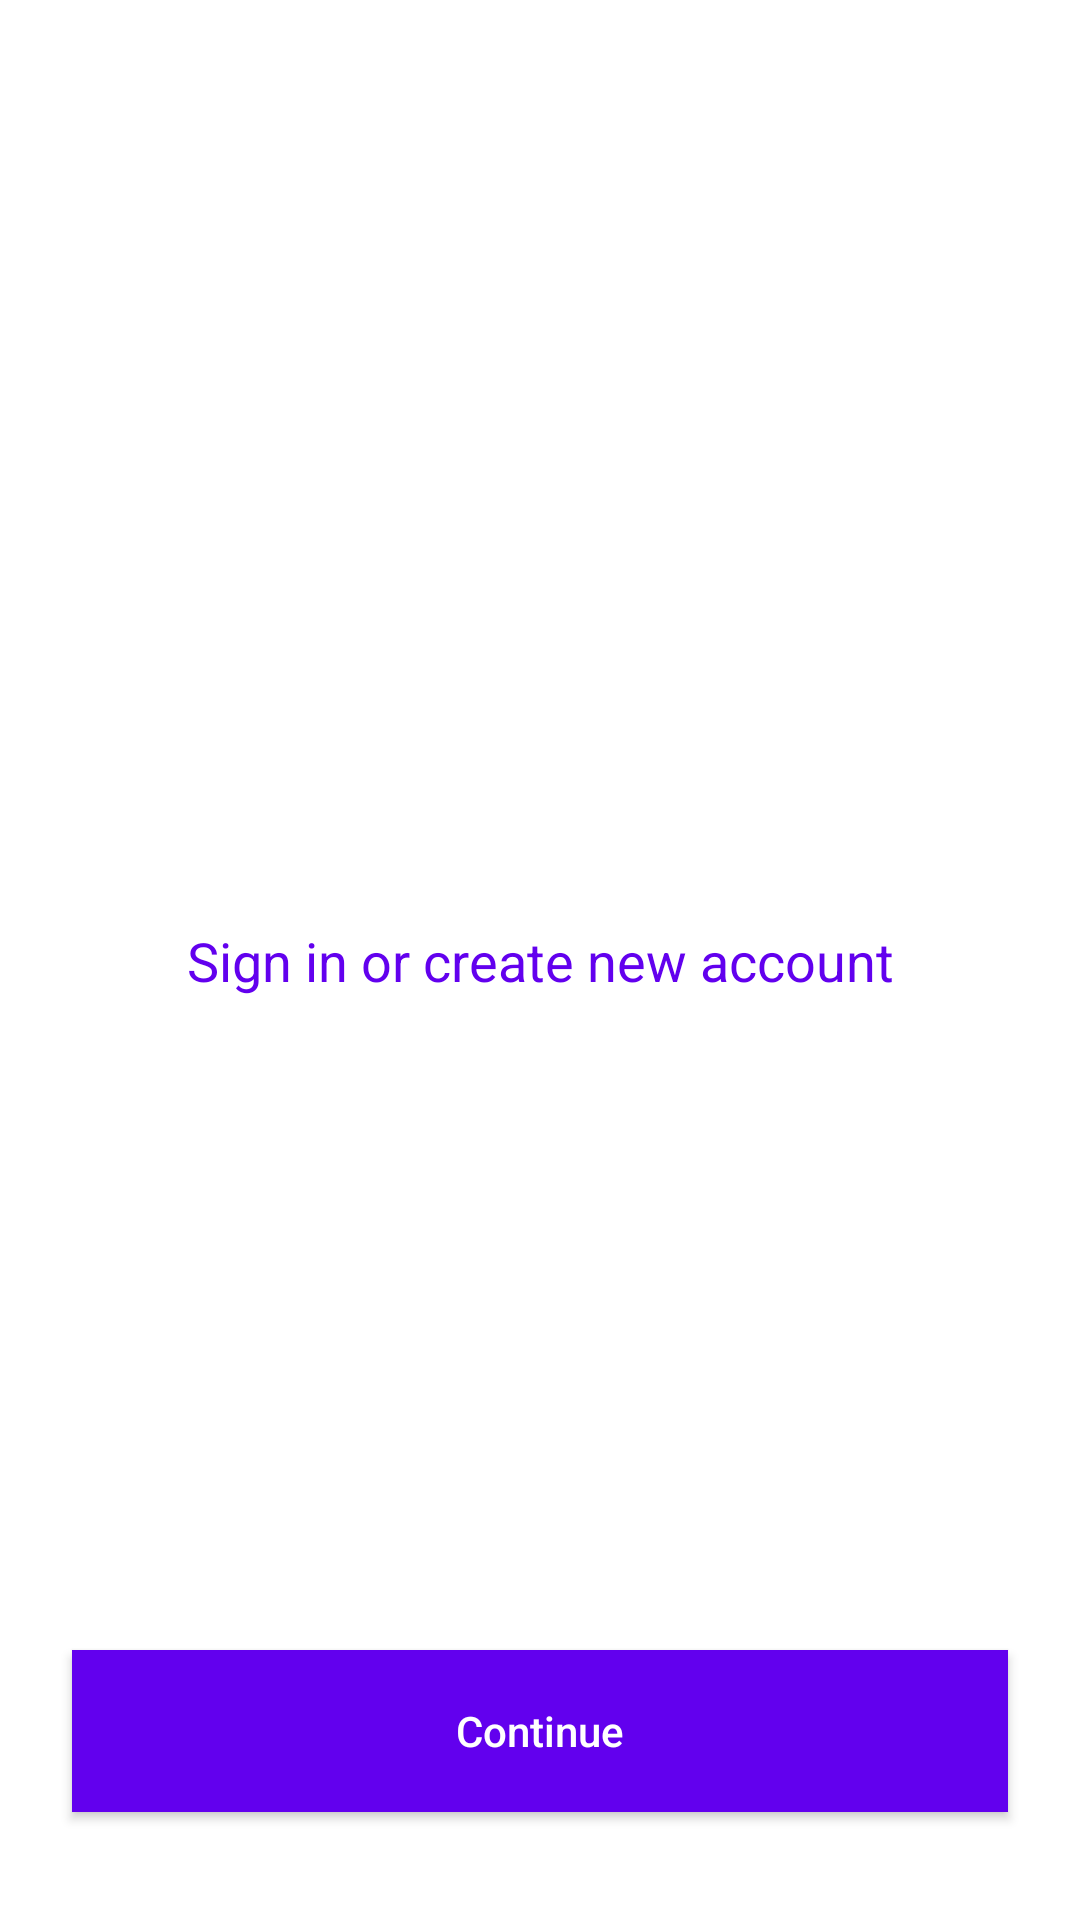

Here is an Android app screen rendered from its layout file. Give the layout XML and the strings, colors and styles it references.
<!-- AndroidManifest.xml: application theme AppTheme -->
<!-- res/layout/fragment_auth.xml -->
<?xml version="1.0" encoding="utf-8"?>
<layout xmlns:android="http://schemas.android.com/apk/res/android"
    xmlns:app="http://schemas.android.com/apk/res-auto">

    <data>

        <variable
            name="vm"
            type="com.noteslist.app.screens.auth.ui.AuthScreenVM" />

    </data>

    <androidx.constraintlayout.widget.ConstraintLayout
        android:layout_width="match_parent"
        android:layout_height="match_parent"
        >

        <TextView
            android:id="@+id/tv_registration"
            android:layout_width="wrap_content"
            android:layout_height="wrap_content"
            android:text="@string/sign_in_or_create_nw_account"
            android:textColor="@color/color_purple_main"
            android:textSize="18sp"
            app:layout_constraintBottom_toBottomOf="parent"
            app:layout_constraintLeft_toLeftOf="parent"
            app:layout_constraintRight_toRightOf="parent"
            app:layout_constraintTop_toTopOf="parent"
            />











































        <Button
            android:id="@+id/btn_sign_in"
            style="@style/Base.Button"
            android:layout_width="0dp"
            android:layout_height="54dp"
            android:layout_marginStart="24dp"
            android:layout_marginEnd="24dp"
            android:layout_marginBottom="36dp"
            android:background="@color/color_purple_main"
            android:elevation="0dp"
            android:foregroundGravity="center"
            android:gravity="center"
            android:onClick="@{() -> vm.login()}"
            android:paddingTop="14dp"
            android:paddingBottom="14dp"
            android:text="@string/continue_text"
            android:textAllCaps="false"
            android:textColor="@color/color_white"
            app:elevation="0dp"
            app:layout_constraintBottom_toBottomOf="parent"
            app:layout_constraintLeft_toLeftOf="parent"
            app:layout_constraintRight_toRightOf="parent" />

        <ProgressBar
            android:id="@+id/iv_progress"
            android:layout_width="wrap_content"
            android:layout_height="0dp"
            android:elevation="8dp"
            android:indeterminateTint="@color/color_white"
            android:indeterminateTintMode="src_atop"
            android:visibility="gone"
            app:layout_constraintBottom_toBottomOf="@+id/btn_sign_in"
            app:layout_constraintLeft_toLeftOf="@+id/btn_sign_in"
            app:layout_constraintRight_toRightOf="@+id/btn_sign_in"
            app:layout_constraintTop_toTopOf="@+id/btn_sign_in" />
    </androidx.constraintlayout.widget.ConstraintLayout>

</layout>
<!-- resources referenced by this layout -->
<resources>
  <color name="color_purple_main">#6200EE</color>
  <color name="color_white">#FFFFFF</color>
  <string name="continue_text">Continue</string>
  <string name="sign_in_or_create_nw_account">Sign in or create new account</string>
  <style name="Base.Button" parent="Base">
          <item name="android:gravity">center</item>
          <item name="android:background">@drawable/btn_material_selector</item>
          <item name="android:padding">12dp</item>
          <item name="android:textSize">14sp</item>
          <item name="android:textAllCaps">true</item>
          <item name="android:textColor">@color/button_text_color_selector</item>
      </style>
  <style name="AppTheme" parent="Theme.MaterialComponents.Light.NoActionBar">
          
          <item name="colorPrimary">@color/colorPrimary</item>
          <item name="colorPrimaryDark">@color/colorPrimaryDark</item>
          <item name="colorAccent">@color/colorAccent</item>
          <item name="titleTextColor">@color/color_white</item>
          <item name="subtitleTextColor">@color/color_inactive_grey_text</item>
      </style>
  <style name="Base" />
  <!-- drawable btn_material_selector (drawable) -->
  <?xml version="1.0" encoding="utf-8"?>
  <selector xmlns:android="http://schemas.android.com/apk/res/android">
      <item android:drawable="@drawable/btn_material_bg" android:state_enabled="true" />
      <item android:drawable="@drawable/btn_material_disabled_bg" android:state_enabled="false" />
      <item android:drawable="@drawable/btn_material_bg" />
  </selector>
  <color name="colorPrimary">#FFFFFF</color>
  <color name="colorPrimaryDark">#FFFFFF</color>
  <color name="colorAccent">#03DAC5</color>
  <color name="color_inactive_grey_text">#808080</color>
  <!-- drawable btn_material_bg (drawable) -->
  <?xml version="1.0" encoding="utf-8"?>
  <ripple
      xmlns:android="http://schemas.android.com/apk/res/android"
      android:color="@color/color_purple_main_light">
      <item android:id="@android:id/mask">
          <shape android:shape="rectangle">
              <solid android:color="@color/color_purple_main_light" />
              <corners android:radius="2dp" />
          </shape>
      </item>
      <item android:id="@android:id/background">
          <shape android:shape="rectangle">
              <solid android:color="@color/color_purple_main" />
              <corners android:radius="2dp" />
          </shape>
      </item>
  </ripple>
  <!-- drawable btn_material_disabled_bg (drawable) -->
  <?xml version="1.0" encoding="utf-8"?>
  <shape
      xmlns:android="http://schemas.android.com/apk/res/android"
      android:shape="rectangle">
      <solid android:color="@color/color_inactive_grey" />
      <corners android:radius="2dp" />
  </shape>
  <color name="color_purple_main_light">#C5A7EF</color>
  <color name="color_inactive_grey">#D8D8D8</color>
</resources>
